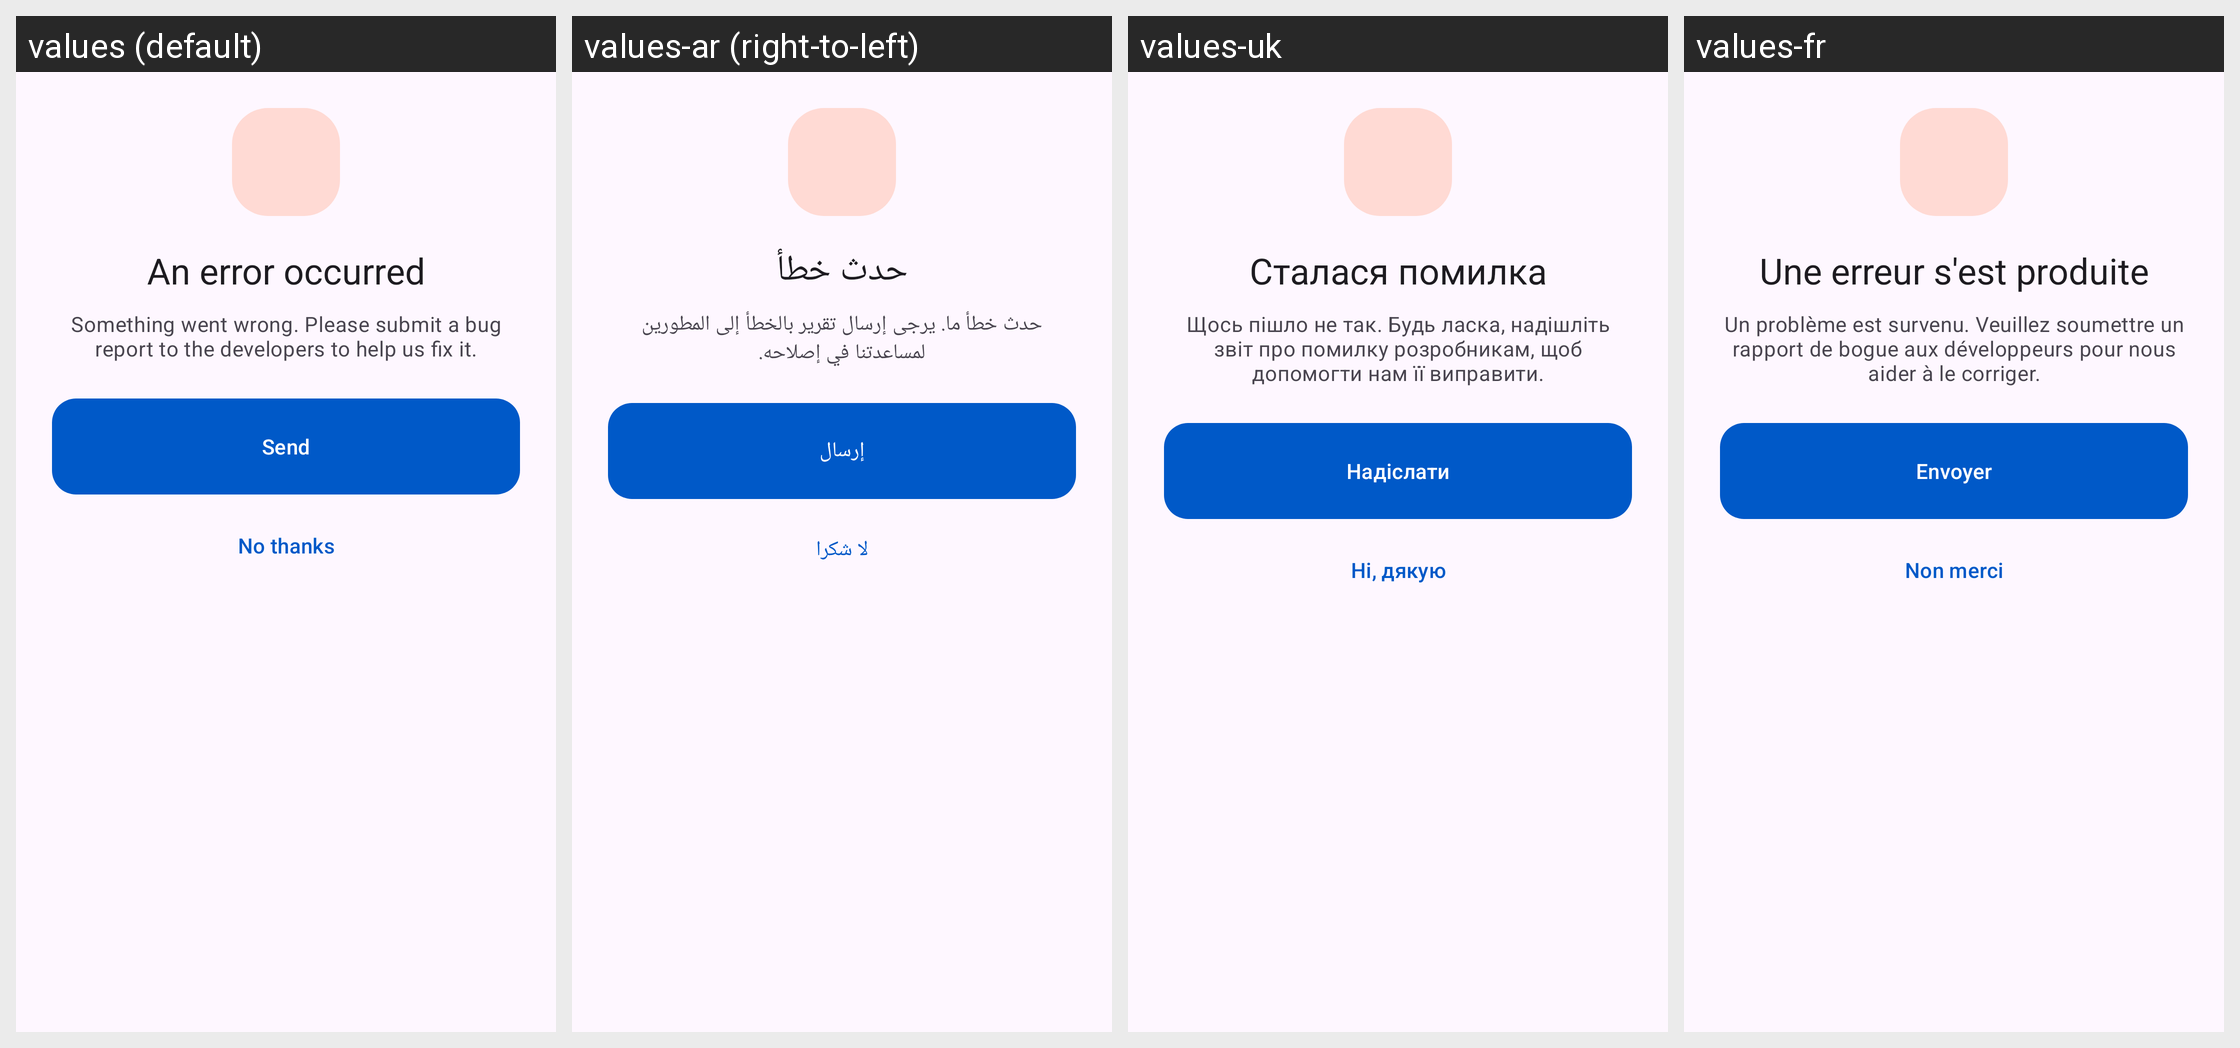

Strings drawn on this Android screen and how each of the app's shown locales translates them:
Android screen res/layout/dialog_crash_report.xml rendered under 4 locales, left to right: values (default), values-ar (right-to-left), values-uk, values-fr. Device: Nexus 5 (rendered at 1080×1920; each locale shown at half size, 540×960, under a caption strip naming it); theme Theme.Kotatsu.
Other locales in the repository, not shown: values-be, values-cs, values-de, values-el, values-es, values-et, values-fa, values-fi, values-fil, values-hi, values-hr, values-hu, values-in, values-it, values-ja, values-kk, values-ko, values-ms, values-nb-rNO, values-ne, values-nl, values-nn, values-pl, values-pt, values-pt-rBR, values-ru, values-sr, values-sv, values-ta, values-th, values-tr, values-vi, values-zh-rCN, values-zh-rTW.
Strings drawn on this screen, with the default value and each locale's value (text and hints the layout hard-codes, and strings that could not be matched under every locale, appear in the picture but are not listed):

error_occurred
  values: An error occurred
  values-ar: حدث خطأ
  values-uk: Сталася помилка
  values-fr: Une erreur s'est produite

crash_text
  values: Something went wrong. Please submit a bug report to the developers to help us fix it.
  values-ar: حدث خطأ ما. يرجى إرسال تقرير بالخطأ إلى المطورين لمساعدتنا في إصلاحه.
  values-uk: Щось пішло не так. Будь ласка, надішліть звіт про помилку розробникам, щоб допомогти нам її виправити.
  values-fr: Un problème est survenu. Veuillez soumettre un rapport de bogue aux développeurs pour nous aider à le corriger.

send
  values: Send
  values-ar: إرسال
  values-uk: Надіслати
  values-fr: Envoyer

no_thanks
  values: No thanks
  values-ar: لا شكرا
  values-uk: Ні, дякую
  values-fr: Non merci
